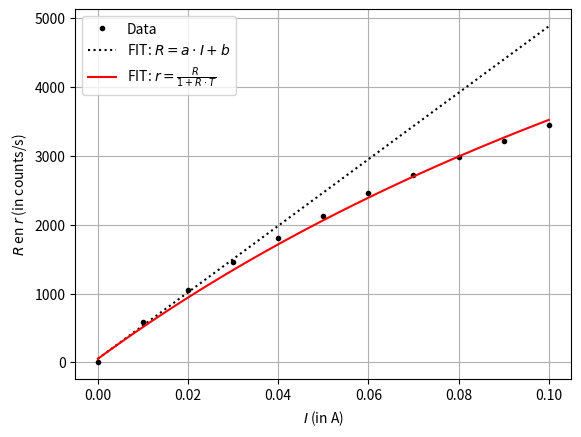

Recreate this plot in Python.
## Importeren
import numpy as np
import matplotlib.pyplot as plt
from scipy.optimize import curve_fit
import time


## Functies

def R_func(I,a,b):
    return a*I+b

def r_func(R,T):
    return R/(1+R*T)


## Resolving time
plt.close()

I = np.array([])
for i in range(11):
    I = np.append(I,i/100) #Array I maken
I_lin = np.linspace(0,10,50)/100


f = np.array([0.2,590.8,1054,1457,1810,2133,2465,2718,2979,3224,3451]) # Array gemeten waarden

cf_R, covariance_R = curve_fit(R_func, I[:4] ,f[:4]) # R_func fitten (lineaire fit)
R_cf = R_func(I_lin,cf_R[0],cf_R[1]) # Functie invullen voor lineaire fit


R = []
for i in range(11):
    R_i = R_func(I[i],cf_R[0],cf_R[1])
    R.append(R_i)

R_lin = np.linspace(min(R),max(R))


cf_r, covariance_r = curve_fit(r_func, R, f)
r_cf = r_func(R_lin,cf_r[0])


#cf_r2, covariance_r = curve_fit(r_func, R[4:], f[4:])
#r_cf2 = r_func(R_lin,cf_r2[0])
#print(cf_r,cf_r2)

print("The resolvetime T =",cf_r[0])

plt.rcParams['figure.dpi'] = 100
plt.plot(I,f,".", color='black', label = "Data")
plt.plot(I_lin,R_cf, color='black', linestyle='dotted', label = 'FIT: $R = a \cdot I + b$')
plt.plot(I_lin,r_cf, color='red', label = 'FIT: $r = \\frac{R}{1+R \cdot T}$')
#plt.plot(I_lin,r_cf2, label = 'FIT: Non linear')
plt.xlabel("$I$ (in A)")
plt.ylabel("$R$ en $r$ (in counts/s)")
plt.legend()
plt.grid()
plt.show()